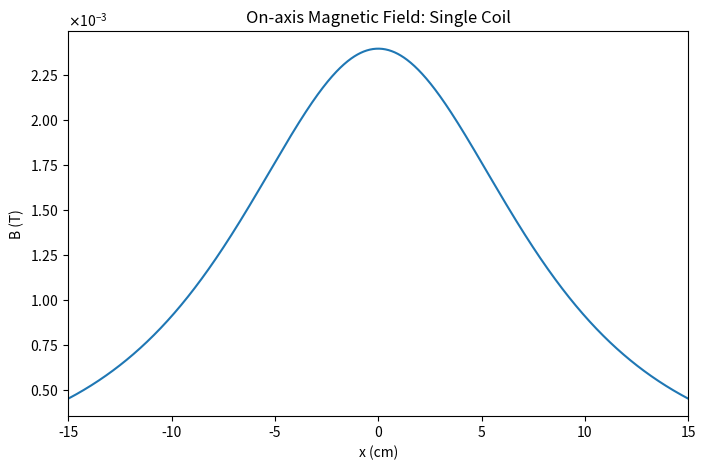
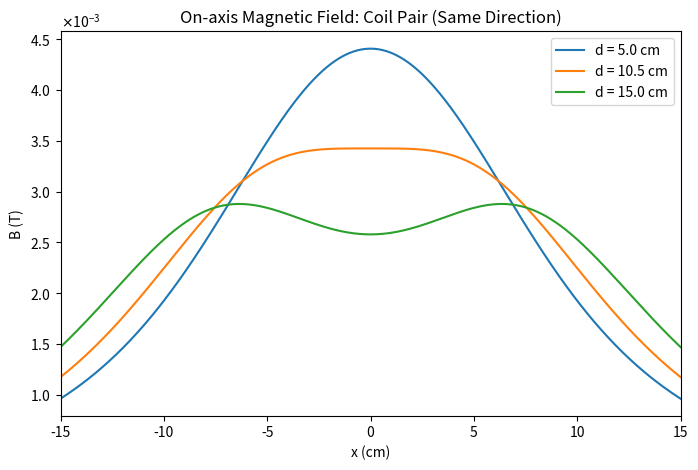
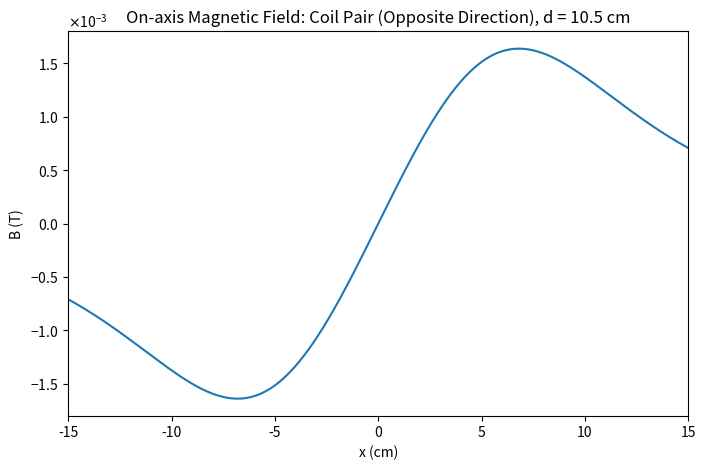

Reproduce these figures in Python, in order.
# On-axis magnetic field distribution for various coil configurations
import numpy as np
import matplotlib.pyplot as plt

# Physical constants and parameters
mu0 = 4 * np.pi * 1e-7
I = 2.0  # current in A
R = 0.105  # radius in meters (10.5 cm)
N = 200  # number of turns

# x range from -15 cm to 15 cm
x = np.linspace(-0.15, 0.15, 1000)

def B_single(x, center=0.0, direction=1):
    return direction * (mu0 * N * I * R**2) / (2 * (R**2 + (x - center)**2)**(3/2))

# (i) Single coil
B1 = B_single(x)

plt.figure(figsize=(8,5))
plt.plot(x * 100, B1)
plt.xlabel("x (cm)")
plt.ylabel("B (T)")
plt.xlim(-15,15)
plt.ticklabel_format(style='sci', axis='y', scilimits=(0,0), useMathText=True)
plt.title("On-axis Magnetic Field: Single Coil")
plt.show()

# (ii) Coil pair, same current direction
distances = [0.05, 0.105, 0.15]  # 5 cm, 10.5 cm, 15 cm in meters

plt.figure(figsize=(8,5))
for d in distances:
    B_pair = B_single(x, center=-d/2) + B_single(x, center=d/2)
    plt.plot(x * 100, B_pair, label=f"d = {d*100:.1f} cm")
plt.xlabel("x (cm)")
plt.ylabel("B (T)")
plt.xlim(-15,15)
plt.ticklabel_format(style='sci', axis='y', scilimits=(0,0), useMathText=True)
plt.legend()
plt.title("On-axis Magnetic Field: Coil Pair (Same Direction)")
plt.show()

# (iii) Coil pair, opposite current direction (d = 10.5 cm)
d = 0.105
B_opposite = B_single(x, center=d/2) + B_single(x, center=-d/2, direction=-1)

plt.figure(figsize=(8,5))
plt.plot(x * 100, B_opposite)
plt.xlabel("x (cm)")
plt.ylabel("B (T)")
plt.xlim(-15,15)
plt.ticklabel_format(style='sci', axis='y', scilimits=(0,0), useMathText=True)
plt.title("On-axis Magnetic Field: Coil Pair (Opposite Direction), d = 10.5 cm")
plt.show()
